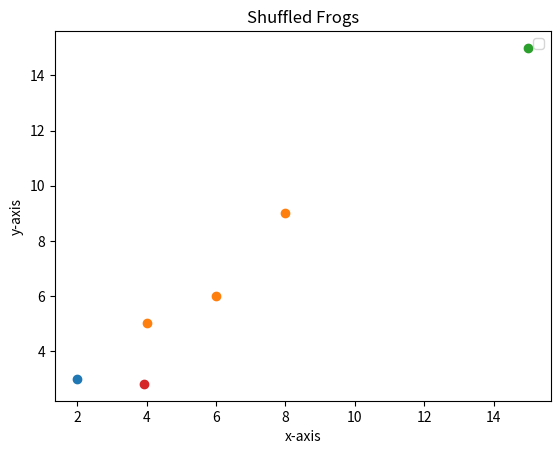

This figure's Python source:
import numpy as np
import matplotlib.pyplot as plt
import time

def opt_func(frog, obstacles, w1, w2, target):
    """The mathematical function to optimize.
    
    Arguments:
        frog {np.ndarray} -- An individual value or frog
        obstacles {np.ndarray} -- An array containing the obstacles registered by the sensors
        w1 {int} -- Weight value for obstacle penalization
        w2 {int} -- Weight value for target penalization
        target {np.ndarray} -- An array containing the target coordinates
    
    Returns:
        float -- The output value or fitness of the frog
    """
    # Find the distances between the frog and registered obstacles
    distances = np.array(list(map(np.linalg.norm, obstacles - frog)))
    # Fitness function
    output= w1 * np.exp(-np.amin(distances)) + w2 * np.linalg.norm(target - frog)
    return output

def gen_frogs(frogs, sigma, center):
    """Generates a random frog population from gaussian normal distribution around the given position
    
    Arguments:
        frogs {int} -- Number of frogs
        sigma {int/float} -- Sigma of gaussian distribution
        center {np.ndarray} -- Center of the distribution of the generated frogs
    
    Returns:
        numpy.ndarray -- A frogs x dimension array
    """

    # Create random positions close to the current position
    xi = np.random.normal(center[0], sigma, frogs)
    yi = np.random.normal(center[1], sigma, frogs)
    frogs = np.stack((xi, yi), axis = 1)
    return frogs

def sort_frogs(frogs, mplx_no, obstacles, w1, w2, target):
    """Sorts the frogs in decending order of fitness by the given function.
    
    Arguments:
        frogs {numpy.ndarray} -- Frogs to be sorted
        mplx_no {int} -- Number of memeplexes, when divides frog number should return an integer otherwise frogs will be skipped
        opt_func {function} -- Function to determine fitness
    
    Returns:
        numpy.ndarray -- A memeplexes x frogs/memeplexes array of indices, [0, 0] will be the greatest frog
    """

    # Find fitness of each frog
    #fitness = np.array(list(map(opt_func, frogs, 1, (2,3))))
    fitness = np.array([opt_func(x, obstacles, w1, w2, target) for x in frogs])
    # Sort the indices in decending order by fitness
    sorted_fitness = np.argsort(fitness)
    # Empty holder for memeplexes
    memeplexes = np.zeros((mplx_no, int(frogs.shape[0]/mplx_no)))
    # Sort into memeplexes
    for j in range(memeplexes.shape[1]):
        for i in range(mplx_no):
            memeplexes[i, j] = sorted_fitness[i+(mplx_no*j)]
    return memeplexes

def local_search(frogs, memeplex, sigma, center, obstacles, w1, w2, target):
    """Performs the local search for a memeplex.
    
    Arguments:
        frogs {numpy.ndarray} -- All the frogs
        memeplex {numpy.ndarray} -- One memeplex
        opt_func {function} -- The function to optimize
        sigma {int/float} -- Sigma for the gaussian distribution by which the frogs were created
        mu {int/float} -- Mu for the gaussian distribution by which the frogs were created
    
    Returns:
        numpy.ndarray -- The updated frogs, same dimensions
    """

    # Select worst, best, greatest frogs
    frog_w = frogs[int(memeplex[-1])]
    frog_b = frogs[int(memeplex[0])]
    frog_g = frogs[0]
    # Move worst wrt best frog
    frog_w_new = frog_w + (np.random.rand() * (frog_b - frog_w))
    # If change not better, move worst wrt greatest frog
    if opt_func(frog_w_new, obstacles, w1, w2, target) > opt_func(frog_w, obstacles, w1, w2, target):
        frog_w_new = frog_w + (np.random.rand() * (frog_g - frog_w))
    # If change not better, random new worst frog
    if opt_func(frog_w_new, obstacles, w1, w2, target) > opt_func(frog_w, obstacles, w1, w2, target):
        frog_w_new = gen_frogs(1, sigma, center)[0]
    # Replace worst frog
    frogs[int(memeplex[-1])] = frog_w_new
    return frogs

def shuffle_memeplexes(memeplexes):
    """Shuffles the memeplexes without sorting them.
    
    Arguments:
        memeplexes {numpy.ndarray} -- The memeplexes
    
    Returns:
        numpy.ndarray -- A shuffled memeplex, unsorted, same dimensions
    """

    # Flatten the array
    temp = memeplexes.flatten()
    #Shuffle the array
    np.random.shuffle(temp)
    # Reshape
    temp = temp.reshape((memeplexes.shape[0], memeplexes.shape[1]))
    return temp

def sfla(startp, target, obstacles, w1=5, w2=12, frogs=30, sigma=1, mplx_no=6, mplx_iters=10, solun_iters=50):
    """Performs the Shuffled Leaping Frog Algorithm.
    
    Arguments:
        opt_func {function} -- The function to optimize.
    
    Keyword Arguments:
        frogs {int} -- The number of frogs to use (default: {30})
        sigma {int/float} -- Sigma for the gaussian normal distribution to create the frogs (default: {1})
        center {int/float} -- 
        mplx_no {int} -- Number of memeplexes, when divides frog number should return an integer otherwise frogs will be skipped (default: {6})
        mplx_iters {int} -- Number of times a single memeplex will be iterated before shuffling (default: {10})
        solun_iters {int} -- Number of times the memeplexes will be shuffled (default: {50})
    
    Returns:
        tuple(numpy.ndarray, numpy.ndarray, numpy.ndarray) -- [description]
    """

    # Generate frogs around the given position
    frogs = gen_frogs(frogs, sigma, startp)
    # Arrange frogs and sort into memeplexes
    memeplexes = sort_frogs(frogs, mplx_no, obstacles, w1, w2, target)
    # Best solution as greatest frog
    best_solun = frogs[int(memeplexes[0, 0])]
    # For the number of iterations
    for i in range(solun_iters):
        # Shuffle memeplexes
        memeplexes = shuffle_memeplexes(memeplexes)
        # For each memeplex
        for mplx_idx, memeplex in enumerate(memeplexes):
            # For number of memeplex iterations
            for j in range(mplx_iters):
                # Perform local search
                frogs = local_search(frogs, memeplex, sigma, startp, obstacles, w1, w2, target)
            # Rearrange memeplexes
            memeplexes = sort_frogs(frogs, mplx_no, obstacles, w1, w2, target)
            # Check and select new best frog as the greatest frog
            new_best_solun = frogs[int(memeplexes[0, 0])]
            if opt_func(new_best_solun, obstacles, w1, w2, target) < opt_func(best_solun, obstacles, w1, w2, target):
                best_solun = new_best_solun
    return best_solun, frogs, memeplexes.astype(int)

def main():
    # Run algorithm
    obstacles = np.array([[4,5], [6,6], [8,9]])
    t = time.time()
    solun, frogs, memeplexes = sfla((2,3), (15,15), obstacles, frogs = 60)
    print(f"Optimal Solution: {solun} in {time.time()-t}")
    
    fig, ax = plt.subplots()
    ax.scatter(2,3)
    ax.scatter(*obstacles.T)
    ax.scatter(15,15)
    ax.scatter(solun[0], solun[1])
    # Plot properties
    plt.legend()
    plt.xlabel("x-axis")
    plt.ylabel("y-axis")
    plt.title("Shuffled Frogs")
    # Show plot
    plt.show()

if __name__ == '__main__':
    main()
